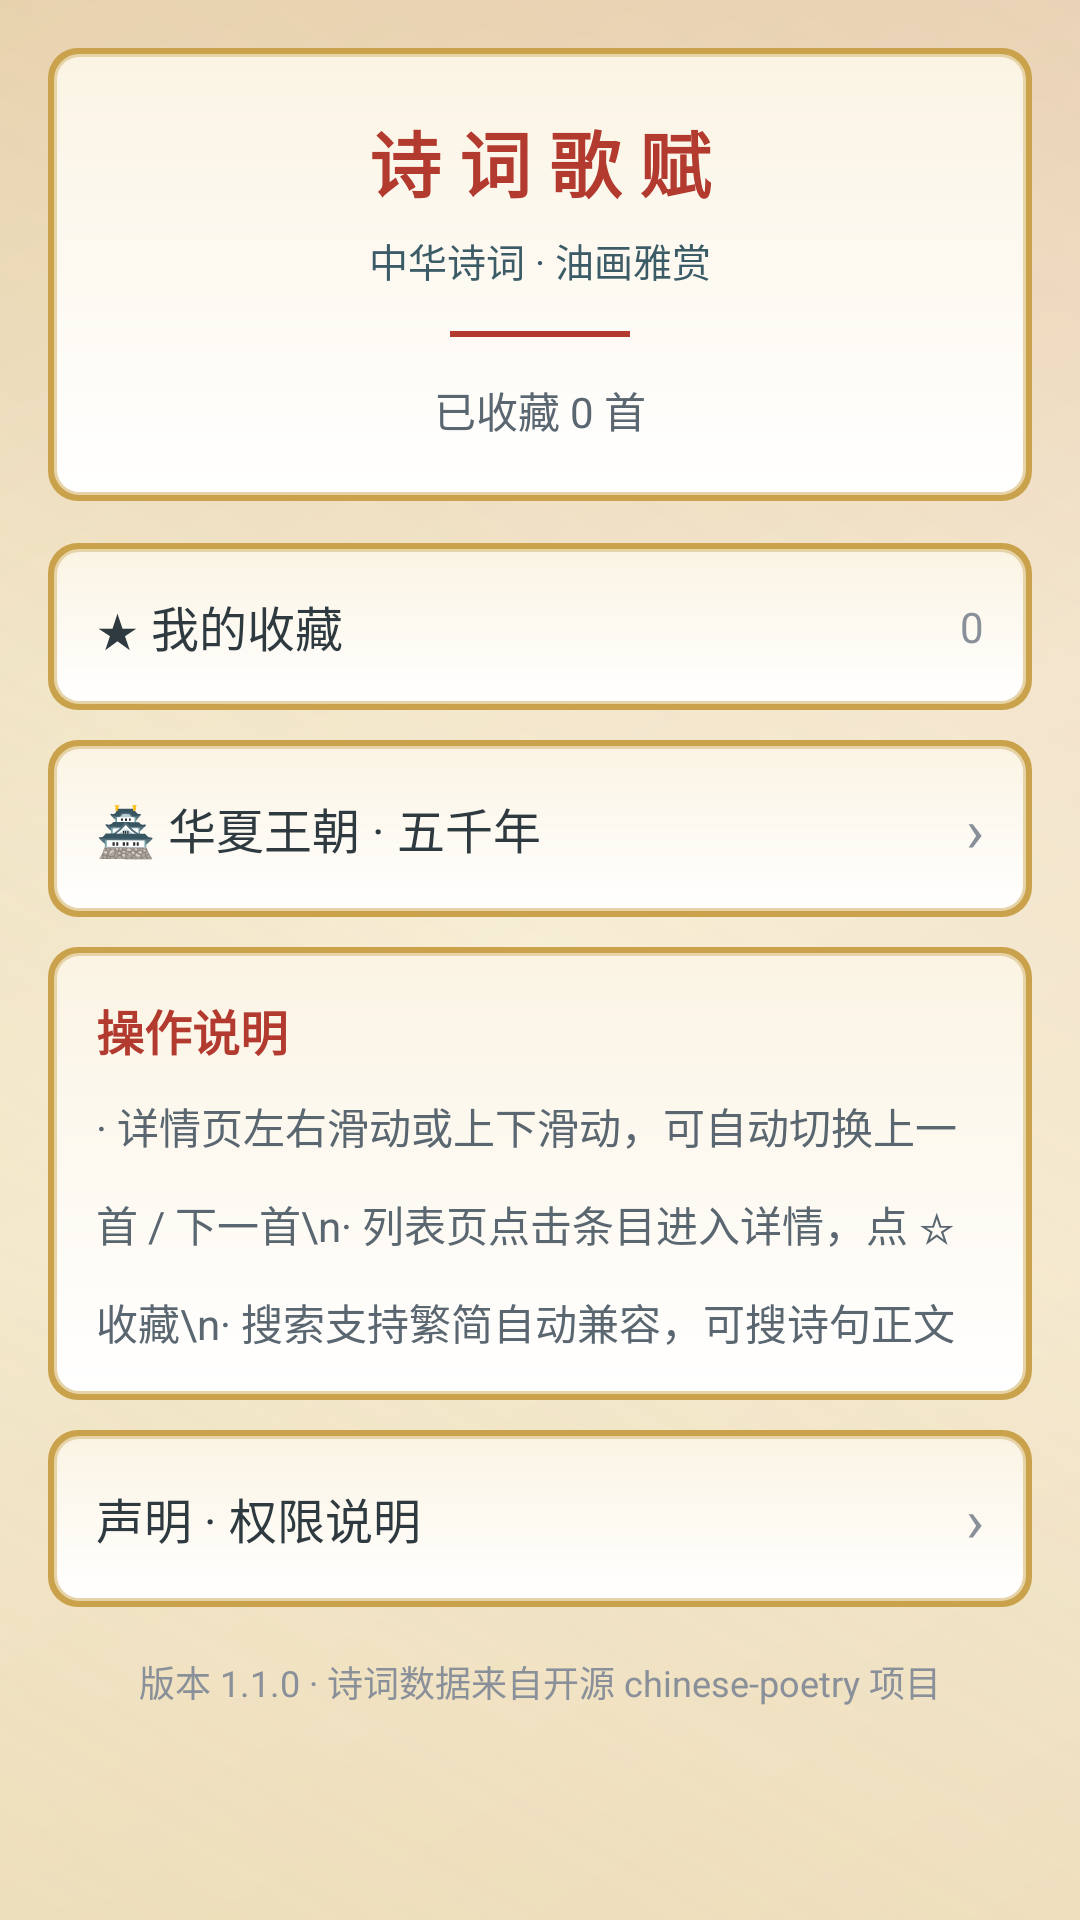

Write the Android layout XML for this screen, with the resource values it uses.
<!-- AndroidManifest.xml: application theme Theme.Poetry -->
<!-- res/layout/activity_mine.xml -->
<?xml version="1.0" encoding="utf-8"?>
<ScrollView xmlns:android="http://schemas.android.com/apk/res/android"
    android:layout_width="match_parent"
    android:layout_height="match_parent"
    android:background="@drawable/bg_canvas"
    android:fillViewport="true">

    <LinearLayout
        android:layout_width="match_parent"
        android:layout_height="wrap_content"
        android:orientation="vertical"
        android:padding="16dp">

        
        <LinearLayout
            android:layout_width="match_parent"
            android:layout_height="wrap_content"
            android:orientation="vertical"
            android:background="@drawable/bg_card"
            android:padding="20dp"
            android:gravity="center_horizontal">

            <TextView
                android:layout_width="wrap_content"
                android:layout_height="wrap_content"
                android:text="诗 词 歌 赋"
                android:textSize="24sp"
                android:textStyle="bold"
                android:textColor="@color/cinnabar" />

            <TextView
                android:layout_width="wrap_content"
                android:layout_height="wrap_content"
                android:text="中华诗词 · 油画雅赏"
                android:textSize="13sp"
                android:textColor="@color/qingdai"
                android:layout_marginTop="6dp" />

            <View
                android:layout_width="60dp"
                android:layout_height="2dp"
                android:background="@color/cinnabar"
                android:layout_marginTop="14dp" />

            <TextView
                android:id="@+id/mineStats"
                android:layout_width="wrap_content"
                android:layout_height="wrap_content"
                android:text="已收藏 0 首"
                android:textSize="14sp"
                android:textColor="@color/ink_soft"
                android:layout_marginTop="14dp" />
        </LinearLayout>

        
        <LinearLayout
            android:id="@+id/mineFav"
            android:layout_width="match_parent"
            android:layout_height="wrap_content"
            android:orientation="horizontal"
            android:background="@drawable/bg_card"
            android:padding="16dp"
            android:layout_marginTop="14dp"
            android:gravity="center_vertical"
            android:clickable="true"
            android:focusable="true">

            <TextView
                android:layout_width="0dp"
                android:layout_height="wrap_content"
                android:layout_weight="1"
                android:text="★ 我的收藏"
                android:textSize="16sp"
                android:textColor="@color/ink" />

            <TextView
                android:id="@+id/mineFavCount"
                android:layout_width="wrap_content"
                android:layout_height="wrap_content"
                android:text="0"
                android:textSize="14sp"
                android:textColor="@color/ink_faint" />
        </LinearLayout>

        
        <LinearLayout
            android:id="@+id/mineHistory"
            android:layout_width="match_parent"
            android:layout_height="wrap_content"
            android:orientation="horizontal"
            android:background="@drawable/bg_card"
            android:padding="16dp"
            android:layout_marginTop="10dp"
            android:gravity="center_vertical"
            android:clickable="true"
            android:focusable="true">

            <TextView
                android:layout_width="0dp"
                android:layout_height="wrap_content"
                android:layout_weight="1"
                android:text="🏯 华夏王朝 · 五千年"
                android:textSize="16sp"
                android:textColor="@color/ink" />

            <TextView
                android:layout_width="wrap_content"
                android:layout_height="wrap_content"
                android:text="›"
                android:textSize="20sp"
                android:textColor="@color/ink_faint" />
        </LinearLayout>

        
        <LinearLayout
            android:layout_width="match_parent"
            android:layout_height="wrap_content"
            android:orientation="vertical"
            android:background="@drawable/bg_card"
            android:padding="16dp"
            android:layout_marginTop="10dp">

            <TextView
                android:layout_width="wrap_content"
                android:layout_height="wrap_content"
                android:text="操作说明"
                android:textSize="16sp"
                android:textStyle="bold"
                android:textColor="@color/cinnabar" />

            <TextView
                android:layout_width="match_parent"
                android:layout_height="wrap_content"
                android:text="· 详情页左右滑动或上下滑动，可自动切换上一首 / 下一首\n· 列表页点击条目进入详情，点 ☆ 收藏\n· 搜索支持繁简自动兼容，可搜诗句正文"
                android:textSize="14sp"
                android:textColor="@color/ink_soft"
                android:lineSpacingMultiplier="1.6"
                android:layout_marginTop="10dp" />
        </LinearLayout>

        
        <LinearLayout
            android:id="@+id/mineDisclaimer"
            android:layout_width="match_parent"
            android:layout_height="wrap_content"
            android:orientation="horizontal"
            android:background="@drawable/bg_card"
            android:padding="16dp"
            android:layout_marginTop="10dp"
            android:gravity="center_vertical"
            android:clickable="true"
            android:focusable="true">

            <TextView
                android:layout_width="0dp"
                android:layout_height="wrap_content"
                android:layout_weight="1"
                android:text="声明 · 权限说明"
                android:textSize="16sp"
                android:textColor="@color/ink" />

            <TextView
                android:layout_width="wrap_content"
                android:layout_height="wrap_content"
                android:text="›"
                android:textSize="20sp"
                android:textColor="@color/ink_faint" />
        </LinearLayout>

        <TextView
            android:id="@+id/mineVersion"
            android:layout_width="match_parent"
            android:layout_height="wrap_content"
            android:text="版本 1.1.0 · 诗词数据来自开源 chinese-poetry 项目"
            android:textSize="12sp"
            android:textColor="@color/ink_faint"
            android:gravity="center"
            android:layout_marginTop="16dp" />
    </LinearLayout>
</ScrollView>
<!-- resources referenced by this layout -->
<resources>
  <color name="cinnabar">#B23A2E</color>
  <color name="ink">#2E3A40</color>
  <color name="ink_faint">#8A9099</color>
  <color name="ink_soft">#5A6670</color>
  <color name="qingdai">#3B5B66</color>
  <!-- drawable bg_canvas (drawable) -->
  <?xml version="1.0" encoding="utf-8"?>
  <layer-list xmlns:android="http://schemas.android.com/apk/res/android">
      <item>
          <shape>
              <gradient
                  android:startColor="#F2E4C8"
                  android:centerColor="#F7EED6"
                  android:endColor="#EBDBB6"
                  android:angle="135"
                  android:type="linear" />
          </shape>
      </item>
      <item>
          <shape>
              <gradient
                  android:startColor="#26C9A24B"
                  android:centerColor="#00000000"
                  android:endColor="#1AB23A2E"
                  android:angle="45"
                  android:type="linear" />
          </shape>
      </item>
  </layer-list>
  <!-- drawable bg_card (drawable) -->
  <?xml version="1.0" encoding="utf-8"?>
  <layer-list xmlns:android="http://schemas.android.com/apk/res/android">
      
      <item>
          <shape>
              <solid android:color="#C9A24B" />
              <corners android:radius="10dp" />
          </shape>
      </item>
      
      <item android:left="2dp" android:top="2dp" android:right="2dp" android:bottom="2dp">
          <shape>
              <gradient
                  android:startColor="#FFFFFF"
                  android:endColor="#FBF4E4"
                  android:angle="90"
                  android:type="linear" />
              <corners android:radius="8dp" />
              <stroke android:width="1dp" android:color="#E6D3A8" />
          </shape>
      </item>
  </layer-list>
  <style name="Theme.Poetry" parent="Theme.Material3.Light.NoActionBar">
          <item name="colorPrimary">@color/cinnabar</item>
          <item name="colorOnPrimary">@color/white</item>
          <item name="colorPrimaryContainer">@color/cinnabar_light</item>
          <item name="colorSecondary">@color/qingdai</item>
          <item name="colorOnSecondary">@color/white</item>
          <item name="colorSurface">@color/paper</item>
          <item name="android:colorBackground">@color/paper</item>
          <item name="android:statusBarColor">@color/qingdai</item>
          <item name="android:navigationBarColor">@color/qingdai</item>
      </style>
  <color name="white">#FFFFFF</color>
  <color name="cinnabar_light">#D4674F</color>
  <color name="paper">#F5EFE1</color>
</resources>
